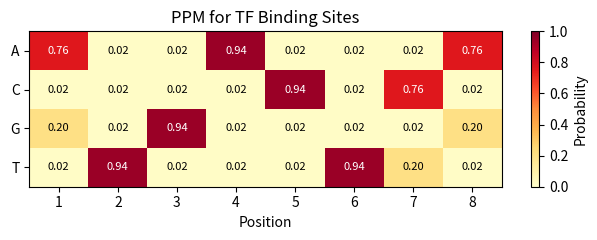
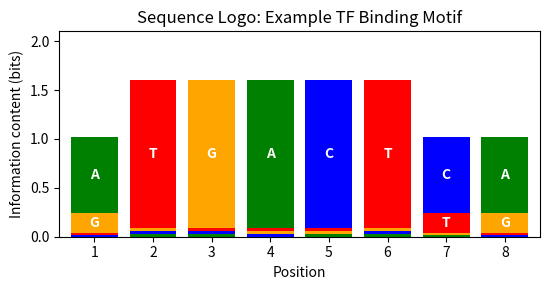
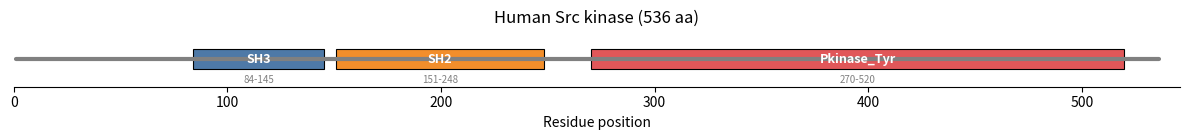
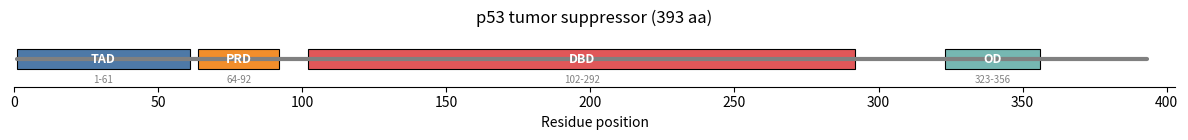
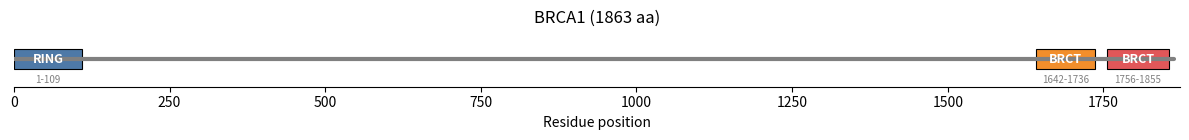
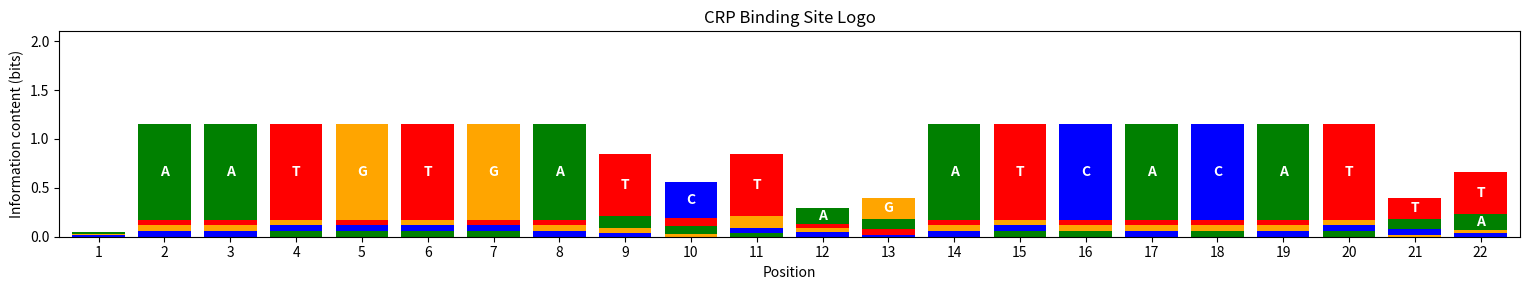
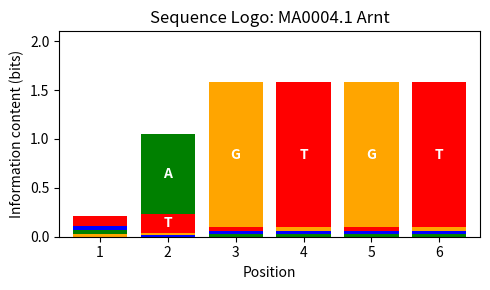
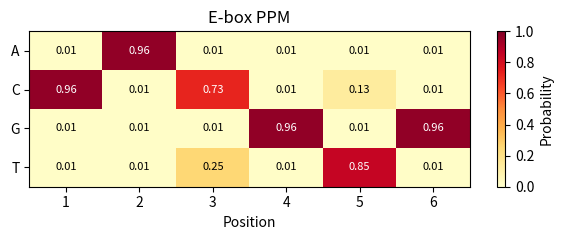
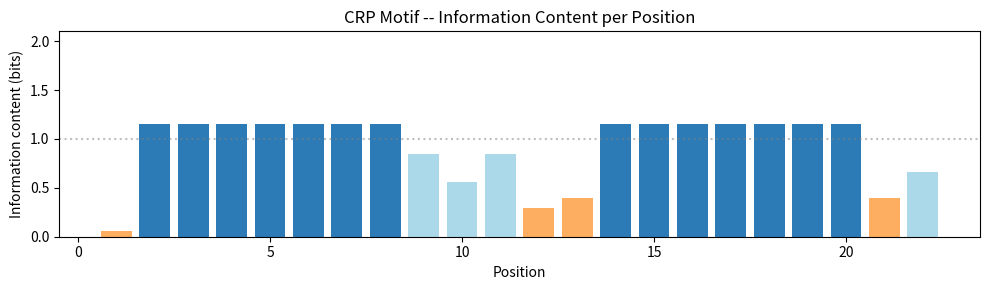
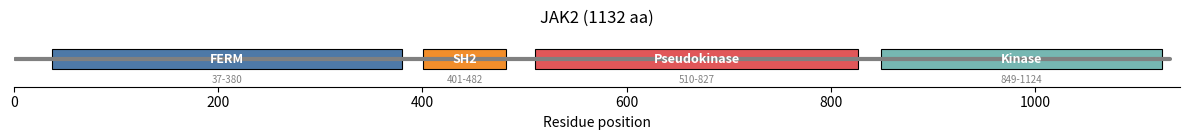
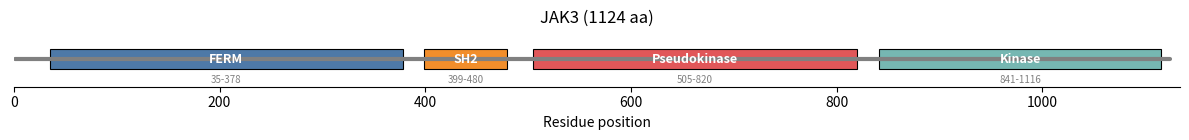
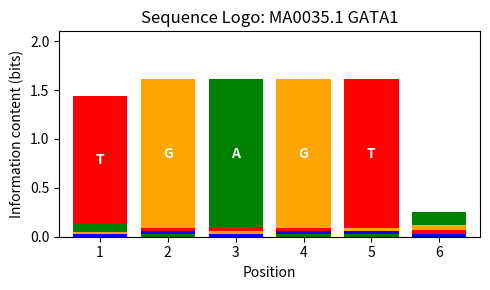

The script that saved these images, in order:
# Environment check
import numpy as np
import matplotlib.pyplot as plt
from collections import Counter
import re

print("Imports ready.")

# Quick motif demo: build a toy PFM
sequences = ["ACGTACGT", "ACGAACGT", "TCGTACGT", "ACGTACGC"]
L = len(sequences[0])
bases = "ACGT"
pfm = np.zeros((4, L))
for seq in sequences:
    for pos, base in enumerate(seq):
        pfm[bases.index(base), pos] += 1

# Convert to PPM with pseudocount
ppm = (pfm + 0.1) / (len(sequences) + 0.4)

# Compute information content
ic = np.sum(ppm * np.log2(ppm / 0.25), axis=0)
print(f"\nToy motif from {len(sequences)} sequences, length {L}:")
print(f"IC per position: {ic.round(2)}")
print(f"Total IC: {ic.sum():.2f} bits (max = {2*L} bits for fully conserved)")
print(f"Consensus: {''.join(bases[np.argmax(ppm[:,i])] for i in range(L))}")

BASES = ["A", "C", "G", "T"]


def build_pfm(sequences):
    """Build a Position Frequency Matrix (count matrix) from aligned sequences."""
    length = len(sequences[0])
    pfm = np.zeros((4, length), dtype=int)

    for seq in sequences:
        for pos, base in enumerate(seq.upper()):
            if base in BASES:
                pfm[BASES.index(base), pos] += 1

    return pfm


def pfm_to_ppm(pfm, pseudocount=0.1):
    """Convert PFM to Position Probability Matrix with pseudocounts."""
    n_seq = pfm.sum(axis=0)[0]  # total sequences
    return (pfm + pseudocount) / (n_seq + 4 * pseudocount)


def ppm_to_pwm(ppm, background=0.25):
    """Convert PPM to log-odds PWM."""
    return np.log2(ppm / background)


# Example: build PWM from known binding sites
binding_sites = [
    "ATGACTCA",
    "ATGACTCA",
    "ATGACTTA",
    "GTGACTCA",
    "ATGACTCG",
]

pfm = build_pfm(binding_sites)
ppm = pfm_to_ppm(pfm)
pwm = ppm_to_pwm(ppm)

print("Position Frequency Matrix (counts):")
header = "     " + "  ".join(f"P{i+1}" for i in range(pfm.shape[1]))
print(header)
for i, base in enumerate(BASES):
    print(f"  {base}: {'  '.join(f'{int(v):2d}' for v in pfm[i])}")

print(f"\nPWM score range: {np.sum(np.min(pwm, axis=0)):.2f} to {np.sum(np.max(pwm, axis=0)):.2f}")

def display_ppm_heatmap(ppm, title="Position Probability Matrix"):
    """Display the PPM as a heatmap."""
    fig, ax = plt.subplots(figsize=(max(6, ppm.shape[1] * 0.8), 2.5))
    im = ax.imshow(ppm, aspect="auto", cmap="YlOrRd", vmin=0, vmax=1)

    ax.set_yticks(range(4))
    ax.set_yticklabels(BASES)
    ax.set_xticks(range(ppm.shape[1]))
    ax.set_xticklabels([str(i + 1) for i in range(ppm.shape[1])])
    ax.set_xlabel("Position")
    ax.set_title(title)

    # Annotate cells
    for i in range(4):
        for j in range(ppm.shape[1]):
            color = "white" if ppm[i, j] > 0.6 else "black"
            ax.text(j, i, f"{ppm[i, j]:.2f}", ha="center", va="center",
                    fontsize=8, color=color)

    plt.colorbar(im, ax=ax, label="Probability")
    plt.tight_layout()
    plt.show()


display_ppm_heatmap(ppm, "PPM for TF Binding Sites")

def score_sequence(pwm, sequence):
    """Score a sequence against a PWM. Returns sum of log-odds scores."""
    score = 0.0
    for pos, base in enumerate(sequence.upper()):
        if base in BASES:
            score += pwm[BASES.index(base), pos]
    return score


def scan_sequence(pwm, sequence, threshold=None):
    """
    Scan a long sequence for PWM matches.
    Returns list of (position, subsequence, score) sorted by score descending.
    """
    motif_len = pwm.shape[1]
    max_score = np.sum(np.max(pwm, axis=0))
    if threshold is None:
        threshold = 0.6 * max_score  # default: 60% of max

    hits = []
    for i in range(len(sequence) - motif_len + 1):
        subseq = sequence[i:i + motif_len]
        s = score_sequence(pwm, subseq)
        if s >= threshold:
            hits.append((i, subseq, s))

    return sorted(hits, key=lambda x: -x[2])


# Test scoring
test_seqs = ["ATGACTCA", "GTGACTCA", "CCCCCCCC", "ATGACTTA"]
max_s = np.sum(np.max(pwm, axis=0))

print(f"{'Sequence':<12} {'Score':>7} {'% of max':>9}")
print("-" * 30)
for seq in test_seqs:
    s = score_sequence(pwm, seq)
    print(f"{seq:<12} {s:7.2f} {100 * s / max_s:8.1f}%")

# Scan a longer sequence
target = "GCCTAGATGACTCAGGTTTCCCGTGACTCAATGCAATGACTTACCC"

hits = scan_sequence(pwm, target, threshold=0.5 * np.sum(np.max(pwm, axis=0)))

print(f"Scanning: {target}")
print(f"\n{'Pos':>4} {'Subseq':<10} {'Score':>7}")
print("-" * 25)
for pos, subseq, score in hits:
    print(f"{pos:4d} {subseq:<10} {score:7.2f}")

def reverse_complement(seq):
    """Return the reverse complement of a DNA sequence."""
    comp = str.maketrans("ATGCatgc", "TACGtacg")
    return seq.translate(comp)[::-1]


def scan_both_strands(pwm, sequence, threshold=None):
    """Scan both strands for PWM matches."""
    fwd_hits = scan_sequence(pwm, sequence, threshold)
    rc_seq = reverse_complement(sequence)
    rev_hits = scan_sequence(pwm, rc_seq, threshold)

    # Convert reverse hit positions to forward-strand coordinates
    motif_len = pwm.shape[1]
    seq_len = len(sequence)
    all_hits = [(pos, subseq, score, "+") for pos, subseq, score in fwd_hits]
    for pos, subseq, score in rev_hits:
        fwd_pos = seq_len - pos - motif_len
        all_hits.append((fwd_pos, subseq, score, "-"))

    return sorted(all_hits, key=lambda x: -x[2])


dual_hits = scan_both_strands(pwm, target,
                               threshold=0.5 * np.sum(np.max(pwm, axis=0)))

print(f"{'Pos':>4} {'Strand':>6} {'Match':<10} {'Score':>7}")
print("-" * 32)
for pos, subseq, score, strand in dual_hits:
    print(f"{pos:4d} {strand:>6} {subseq:<10} {score:7.2f}")

def information_content(ppm):
    """Calculate information content per position (DNA: max 2 bits)."""
    ic = np.zeros(ppm.shape[1])
    for pos in range(ppm.shape[1]):
        probs = ppm[:, pos]
        entropy = -np.sum(probs * np.log2(probs + 1e-12))
        ic[pos] = 2.0 - entropy  # 2 = log2(4)
    return ic


ic = information_content(ppm)

print(f"{'Position':>8} {'IC (bits)':>10} {'Bar'}")
print("-" * 35)
for i, val in enumerate(ic):
    bar = '#' * int(val * 15)
    print(f"{i + 1:8d} {val:10.3f} {bar}")
print(f"\nTotal IC: {ic.sum():.2f} bits (max possible: {2 * len(ic):.0f} bits)")

BASE_COLORS = {"A": "green", "C": "blue", "G": "orange", "T": "red"}


def plot_sequence_logo(ppm, title="Sequence Logo"):
    """
    Plot a simple sequence logo using stacked colored bars.

    Each bar's height = p(base, pos) * IC(pos).
    """
    ic = information_content(ppm)
    n_pos = ppm.shape[1]

    fig, ax = plt.subplots(figsize=(max(5, n_pos * 0.7), 3))

    for pos in range(n_pos):
        # Sort bases by probability at this position
        order = np.argsort(ppm[:, pos])  # ascending
        y_bottom = 0
        for idx in order:
            height = ppm[idx, pos] * ic[pos]
            if height > 0.01:
                base = BASES[idx]
                ax.bar(pos + 1, height, bottom=y_bottom, width=0.8,
                       color=BASE_COLORS[base], edgecolor="none")
                if height > 0.15:
                    ax.text(pos + 1, y_bottom + height / 2, base,
                            ha="center", va="center", fontweight="bold",
                            fontsize=10, color="white")
                y_bottom += height

    ax.set_xlim(0.4, n_pos + 0.6)
    ax.set_ylim(0, 2.1)
    ax.set_xlabel("Position")
    ax.set_ylabel("Information content (bits)")
    ax.set_title(title)
    ax.set_xticks(range(1, n_pos + 1))
    plt.tight_layout()
    plt.show()


plot_sequence_logo(ppm, "Sequence Logo: Example TF Binding Motif")

def prosite_to_regex(pattern):
    """
    Convert a PROSITE pattern to a Python regular expression.

    Handles: specific residues, x (any), [set], {exclusion}, (n), (n,m), separators.
    """
    # Remove terminal dots if present
    pattern = pattern.strip(".")
    elements = pattern.split("-")
    regex_parts = []

    for elem in elements:
        # Check for repeat quantifier
        match_rep = re.match(r'^(.+?)\((\d+)(?:,(\d+))?\)$', elem)

        if match_rep:
            core = match_rep.group(1)
            low = match_rep.group(2)
            high = match_rep.group(3)
        else:
            core = elem
            low = high = None

        # Convert core
        if core == "x":
            r = "."
        elif core.startswith("[") and core.endswith("]"):
            r = core  # already valid regex character class
        elif core.startswith("{") and core.endswith("}"):
            # Exclusion set -> negative character class
            excluded = core[1:-1]
            r = f"[^{excluded}]"
        elif len(core) == 1 and core.isalpha():
            r = core
        else:
            r = core  # fallback

        # Add quantifier
        if low is not None:
            if high is not None:
                r += f"{{{low},{high}}}"
            else:
                r += f"{{{low}}}"

        regex_parts.append(r)

    return "".join(regex_parts)


# Examples
patterns = {
    "N-glycosylation": "N-{P}-[ST]-{P}",
    "Protein kinase C phosphorylation": "[ST]-x-[RK]",
    "Zinc finger C2H2": "C-x(2,4)-C-x(3)-[LIVMFYWC]-x(8)-H-x(3,5)-H",
}

for name, pat in patterns.items():
    regex = prosite_to_regex(pat)
    print(f"{name}:")
    print(f"  PROSITE: {pat}")
    print(f"  Regex:   {regex}\n")

def scan_prosite(sequence, prosite_pattern, pattern_name="pattern"):
    """Scan a protein sequence for a PROSITE pattern."""
    regex = prosite_to_regex(prosite_pattern)
    matches = []

    for m in re.finditer(regex, sequence):
        matches.append((m.start() + 1, m.end(), m.group()))  # 1-based

    print(f"Pattern '{pattern_name}' ({prosite_pattern}):")
    if matches:
        for start, end, matched in matches:
            print(f"  Position {start}-{end}: {matched}")
    else:
        print("  No matches found.")

    return matches


# Scan for N-glycosylation sites in a protein
test_protein = "MKVLLFAANISTHRGALVNVTPKSC" \
               "NLTKVDYKNQTLLGSNLSECVFAIDNATASEKFLNYTRAR"

scan_prosite(test_protein, "N-{P}-[ST]-{P}", "N-glycosylation")
print()
scan_prosite(test_protein, "[ST]-x-[RK]", "PKC phosphorylation")

# Common domain reference data
DOMAIN_DB = {
    "PF00069": {"name": "Protein kinase (Pkinase)", "interpro": "IPR000719",
                "function": "Phosphorylation of substrates",
                "avg_length": 260},
    "PF00017": {"name": "SH2 domain", "interpro": "IPR000980",
                "function": "Binds phosphotyrosine peptides",
                "avg_length": 100},
    "PF00018": {"name": "SH3 domain", "interpro": "IPR001452",
                "function": "Binds proline-rich sequences",
                "avg_length": 60},
    "PF00096": {"name": "Zinc finger C2H2", "interpro": "IPR007087",
                "function": "DNA binding (transcription factors)",
                "avg_length": 23},
    "PF00400": {"name": "WD40 repeat", "interpro": "IPR001680",
                "function": "Protein-protein interaction scaffold",
                "avg_length": 40},
    "PF00047": {"name": "Immunoglobulin domain", "interpro": "IPR013151",
                "function": "Structural/recognition domain",
                "avg_length": 80},
    "PF07714": {"name": "Pkinase_Tyr (Tyrosine kinase)", "interpro": "IPR001245",
                "function": "Tyrosine-specific phosphorylation",
                "avg_length": 260},
}

print(f"{'Pfam':>8}  {'Name':<30}  {'IPR':<12}  {'Avg len'}")
print("-" * 70)
for acc, info in DOMAIN_DB.items():
    print(f"{acc:>8}  {info['name']:<30}  {info['interpro']:<12}  ~{info['avg_length']} aa")

def parse_domtblout(text):
    """
    Parse HMMER domtblout format.

    Returns list of dicts with domain hit information.
    """
    hits = []
    for line in text.strip().split("\n"):
        if line.startswith("#") or not line.strip():
            continue
        fields = line.split()
        if len(fields) >= 23:
            hits.append({
                "domain_name": fields[0],
                "domain_acc": fields[1],
                "query_name": fields[3],
                "e_value": float(fields[6]),
                "score": float(fields[7]),
                "dom_e_value": float(fields[12]),
                "dom_score": float(fields[13]),
                "ali_from": int(fields[17]),
                "ali_to": int(fields[18]),
                "env_from": int(fields[19]),
                "env_to": int(fields[20]),
                "description": " ".join(fields[22:]),
            })
    return sorted(hits, key=lambda h: h["ali_from"])


# Simulated hmmscan output for human Src kinase
example_domtblout = """# --- hmmscan domtblout ---
SH3_1         PF00018.20  1  Src_Human  PF00018.20   1.2e-15  55.3  0.1  1.8e-15  54.8  0.1  1  1  84  145  83  146  0.98  SH3 domain
SH2           PF00017.22  1  Src_Human  PF00017.22   3.4e-30  102.1  0.2  5.1e-30  101.5  0.1  1  1  151  248  150  249  0.99  SH2 domain
Pkinase_Tyr   PF07714.18  1  Src_Human  PF07714.18   2.1e-75  252.8  0.3  3.2e-75  252.2  0.2  1  1  270  520  268  521  0.99  Protein tyrosine kinase
"""

domains = parse_domtblout(example_domtblout)

print(f"{'Domain':<15} {'Pfam':<13} {'Start':>5} {'End':>5} {'E-value':>10} {'Score':>7}")
print("-" * 60)
for d in domains:
    print(f"{d['domain_name']:<15} {d['domain_acc']:<13} "
          f"{d['ali_from']:5d} {d['ali_to']:5d} "
          f"{d['e_value']:10.1e} {d['score']:7.1f}")

def visualize_domain_architecture(protein_name, protein_length, domains,
                                   figsize=(12, 1.5)):
    """
    Draw domain architecture as a horizontal bar chart.

    domains: list of dicts with keys 'name', 'start', 'end', and optional 'color'.
    """
    colors_palette = ["#4e79a7", "#f28e2b", "#e15759", "#76b7b2",
                      "#59a14f", "#edc948", "#b07aa1", "#ff9da7"]

    fig, ax = plt.subplots(figsize=figsize)

    # Draw backbone
    ax.plot([1, protein_length], [0, 0], color="gray", linewidth=3, solid_capstyle="round")

    for i, dom in enumerate(domains):
        color = dom.get("color", colors_palette[i % len(colors_palette)])
        start = dom["start"]
        width = dom["end"] - dom["start"]
        ax.barh(0, width, left=start, height=0.5, color=color,
                edgecolor="black", linewidth=0.8)
        mid = start + width / 2
        ax.text(mid, 0, dom["name"], ha="center", va="center",
                fontsize=9, fontweight="bold", color="white")
        ax.text(mid, -0.4, f"{start}-{dom['end']}", ha="center",
                va="top", fontsize=7, color="gray")

    ax.set_xlim(0, protein_length + 10)
    ax.set_ylim(-0.7, 0.7)
    ax.set_xlabel("Residue position")
    ax.set_title(f"{protein_name} ({protein_length} aa)")
    ax.set_yticks([])
    ax.spines["top"].set_visible(False)
    ax.spines["right"].set_visible(False)
    ax.spines["left"].set_visible(False)
    plt.tight_layout()
    plt.show()


# Src kinase
visualize_domain_architecture("Human Src kinase", 536, [
    {"name": "SH3", "start": 84, "end": 145},
    {"name": "SH2", "start": 151, "end": 248},
    {"name": "Pkinase_Tyr", "start": 270, "end": 520},
])

# More examples
visualize_domain_architecture("p53 tumor suppressor", 393, [
    {"name": "TAD", "start": 1, "end": 61},
    {"name": "PRD", "start": 64, "end": 92},
    {"name": "DBD", "start": 102, "end": 292},
    {"name": "OD", "start": 323, "end": 356},
])

visualize_domain_architecture("BRCA1", 1863, [
    {"name": "RING", "start": 1, "end": 109},
    {"name": "BRCT", "start": 1642, "end": 1736},
    {"name": "BRCT", "start": 1756, "end": 1855},
])

def compare_architectures(proteins):
    """
    Compare domain architectures of multiple proteins.

    proteins: list of dicts with keys 'name', 'length', 'domains'
    """
    # Collect all unique domain names
    all_domains = set()
    for prot in proteins:
        for dom in prot["domains"]:
            all_domains.add(dom["name"])

    print(f"{'Protein':<20} {'Length':>6}  Architecture")
    print("-" * 70)
    for prot in proteins:
        doms = sorted(prot["domains"], key=lambda d: d["start"])
        arch_str = "--".join(f"[{d['name']}]" for d in doms)
        print(f"{prot['name']:<20} {prot['length']:>6}  {arch_str}")

    # Shared domains
    print(f"\nShared domains across all proteins:")
    shared = all_domains.copy()
    for prot in proteins:
        prot_doms = {d["name"] for d in prot["domains"]}
        shared &= prot_doms

    if shared:
        print(f"  {', '.join(sorted(shared))}")
    else:
        print("  None")


kinase_family = [
    {"name": "Src", "length": 536,
     "domains": [{"name": "SH3", "start": 84, "end": 145},
                 {"name": "SH2", "start": 151, "end": 248},
                 {"name": "Pkinase", "start": 270, "end": 520}]},
    {"name": "Abl", "length": 1149,
     "domains": [{"name": "SH3", "start": 66, "end": 118},
                 {"name": "SH2", "start": 126, "end": 218},
                 {"name": "Pkinase", "start": 242, "end": 493}]},
    {"name": "EGFR", "length": 1210,
     "domains": [{"name": "Recep_L", "start": 1, "end": 165},
                 {"name": "Furin-like", "start": 166, "end": 309},
                 {"name": "Recep_L", "start": 310, "end": 480},
                 {"name": "GF_recep_IV", "start": 481, "end": 620},
                 {"name": "Pkinase", "start": 712, "end": 968}]},
]

compare_architectures(kinase_family)

# CRP (cAMP receptor protein) binding sites from E. coli
crp_sites = [
    "AAATGTGATCTAGATCACATTT",
    "GAATGTGATCTATATCACATTT",
    "CAATGTGATCGAGATCACATAA",
    "TAATGTGATCTTAATCACATAT",
    "AAATGTGATCTGGATCACATTT",
    "GAATGTGAAATAGATCACATTT",
    "AAATGTGATTTAGATCACATTT",
    "CAATGTGATCTCAATCACATCA",
]

# Build PWM for CRP
crp_pfm = build_pfm(crp_sites)
crp_ppm = pfm_to_ppm(crp_pfm, pseudocount=0.5)
crp_pwm = ppm_to_pwm(crp_ppm)

print(f"CRP motif: {len(crp_sites[0])} bp, built from {len(crp_sites)} sites")
print(f"Consensus: {''.join(BASES[i] for i in np.argmax(crp_ppm, axis=0))}")

# Show logo
plot_sequence_logo(crp_ppm, "CRP Binding Site Logo")

# Scan a promoter for CRP sites
lac_promoter = (
    "GACACCATCGAATGGCGCAAAACCTTTCGCGGTATGGCATGATAGCGCCC"
    "GGAAGAGAGTCAATTCAGGGTGGTGAATGTGAAACCAGTAACGTTATAC"
    "GATGTCGCAGAGTATGCCGGTGTCTCTTATCAGACCGTTTCCCGCGTGGT"
    "GAACCAGGCCAGCCACGTTTCTGCGAAAACGCGGGAAAAAGTGGAAGCGG"
)

max_crp = np.sum(np.max(crp_pwm, axis=0))
crp_hits = scan_both_strands(crp_pwm, lac_promoter,
                              threshold=0.50 * max_crp)

print(f"Scanning {len(lac_promoter)} bp promoter for CRP binding sites")
print(f"Threshold: 50% of max score ({0.50 * max_crp:.1f})\n")

print(f"{'Pos':>4} {'Strand':>6} {'Match':<24} {'Score':>7} {'% max':>6}")
print("-" * 52)
for pos, subseq, score, strand in crp_hits[:5]:
    print(f"{pos:4d} {strand:>6} {subseq:<24} {score:7.1f} {100 * score / max_crp:5.1f}%")

def build_simple_profile(aligned_seqs):
    """
    Build a position-specific scoring profile from aligned protein sequences.
    Returns a list of (consensus_residue, conservation_fraction) per position.
    """
    length = len(aligned_seqs[0])
    profile = []

    for pos in range(length):
        residues = [s[pos] for s in aligned_seqs if s[pos] != "-"]
        if not residues:
            profile.append(("-", 0.0))
            continue
        counts = Counter(residues)
        top_aa, top_count = counts.most_common(1)[0]
        conservation = top_count / len(residues)
        profile.append((top_aa, conservation))

    return profile


def score_against_profile(sequence, profile, gap_penalty=-2):
    """
    Score a sequence against a simple profile.
    Match at conserved position: +2 * conservation
    Mismatch at conserved position: -1
    Variable position: +0.5
    """
    score = 0.0
    for i, (cons_aa, cons) in enumerate(profile):
        if i >= len(sequence):
            break
        if cons > 0.5:
            if sequence[i] == cons_aa:
                score += 2 * cons
            else:
                score -= 1
        else:
            score += 0.5
    return score


# Example: build profile for SH2-like domain
sh2_alignment = [
    "FLVRESETTK",
    "YLVRESETAL",
    "FLVRESQSTK",
    "WLVKESETTK",
    "FLVRESETTK",
]

sh2_profile = build_simple_profile(sh2_alignment)
print("SH2-like domain profile:")
for i, (aa, cons) in enumerate(sh2_profile):
    bar = '#' * int(cons * 20)
    print(f"  Position {i + 1}: {aa} ({cons:.0%}) {bar}")

# Score test sequences
test_seqs = ["FLVRESETTK", "FLAAESETTK", "GGGGGGGGGG"]
for seq in test_seqs:
    s = score_against_profile(seq, sh2_profile)
    print(f"  {seq}: score = {s:.1f}")

def parse_jaspar(text):
    """
    Parse a JASPAR-format count matrix.
    Returns (name, pfm_array).
    """
    lines = text.strip().split("\n")
    name = lines[0].lstrip(">").strip() if lines[0].startswith(">") else "Unknown"

    counts = {}
    for line in lines[1:]:
        m = re.match(r'([ACGT])\s*\[([\d\s.]+)\]', line)
        if m:
            base = m.group(1)
            values = [float(x) for x in m.group(2).split()]
            counts[base] = values

    if not counts:
        raise ValueError("Could not parse JASPAR matrix")

    pfm = np.array([counts[b] for b in BASES])
    return name, pfm


jaspar_text = """>MA0004.1 Arnt
A [  4 19  0  0  0  0 ]
C [  4  0  0  0  0  0 ]
G [  3  0 23  0 23  0 ]
T [ 12  4  0 23  0 23 ]"""

name, arnt_pfm = parse_jaspar(jaspar_text)
arnt_ppm = pfm_to_ppm(arnt_pfm, pseudocount=0.5)

print(f"Parsed: {name}")
print(f"Length: {arnt_pfm.shape[1]} positions")
print(f"Consensus: {''.join(BASES[i] for i in np.argmax(arnt_ppm, axis=0))}")

plot_sequence_logo(arnt_ppm, f"Sequence Logo: {name}")

# Exercise 1 -- your code here
ebox_sites = [
    "CACGTG",
    "CACGTG",
    "CATGTG",
    "CACGTG",
    "CACGCG",
    "CACGTG",
    "CATGTG",
    "CACGTG",
]


# --- Solution ---
ebox_pfm = build_pfm(ebox_sites)
ebox_ppm = pfm_to_ppm(ebox_pfm, pseudocount=0.1)
ebox_pwm = ppm_to_pwm(ebox_ppm)

print("PFM (counts):")
for i, base in enumerate(BASES):
    print(f"  {base}: {list(ebox_pfm[i].astype(int))}")

consensus = "".join(BASES[i] for i in np.argmax(ebox_ppm, axis=0))
print(f"\nConsensus: {consensus}")

ic = information_content(ebox_ppm)
print(f"Total IC: {ic.sum():.2f} bits")

display_ppm_heatmap(ebox_ppm, "E-box PPM")

# Exercise 2 -- your code here
seq = "ATCGCACGTGAAATTTCATGTGCCCGGGCACGTGATCACGCGAATT"


# --- Solution ---
max_ebox = np.sum(np.max(ebox_pwm, axis=0))
threshold = 0.70 * max_ebox

hits_ex2 = scan_sequence(ebox_pwm, seq, threshold=threshold)

print(f"Sequence: {seq}")
print(f"Threshold: {threshold:.2f} (70% of max {max_ebox:.2f})\n")
print(f"{'Pos':>4} {'Match':<8} {'Score':>7} {'% max':>6}")
print("-" * 30)
for pos, subseq, score in hits_ex2:
    print(f"{pos:4d} {subseq:<8} {score:7.2f} {100 * score / max_ebox:5.1f}%")

# Exercise 3 -- your code here


# --- Solution ---
crp_ic = information_content(crp_ppm)

fig, ax = plt.subplots(figsize=(10, 3))
positions = np.arange(1, len(crp_ic) + 1)
colors = ["#2c7bb6" if v > 1.0 else "#abd9e9" if v > 0.5 else "#fdae61" for v in crp_ic]
ax.bar(positions, crp_ic, color=colors, edgecolor="none")
ax.set_xlabel("Position")
ax.set_ylabel("Information content (bits)")
ax.set_title("CRP Motif -- Information Content per Position")
ax.set_ylim(0, 2.1)
ax.axhline(1.0, color="gray", linestyle=":", alpha=0.5)
plt.tight_layout()
plt.show()

# Most conserved positions
top_5 = np.argsort(crp_ic)[::-1][:5]
print("Top 5 most conserved positions:")
for idx in top_5:
    best_base = BASES[np.argmax(crp_ppm[:, idx])]
    print(f"  Position {idx + 1}: IC = {crp_ic[idx]:.2f} bits (dominant base: {best_base})")

# Exercise 4 -- your code here
protein = "MGSSHHHHHHSSGLVPRGSHMRGNATFVFNLTPEEDKDLYIDSTTNLTQNFAKWEDN"


# --- Solution ---
prosite_patterns = {
    "N-glycosylation": "N-{P}-[ST]-{P}",
    "CK2 phosphorylation": "[ST]-x(2)-[DE]",
    "Myristoylation": "G-{EDRKHPFYW}-x(2)-[STAGCN]-{P}",
}

print(f"Sequence ({len(protein)} aa): {protein}\n")
for name, pat in prosite_patterns.items():
    scan_prosite(protein, pat, name)
    print()

# Exercise 5 -- your code here


# --- Solution ---
jak2_domains = [
    {"name": "FERM", "start": 37, "end": 380},
    {"name": "SH2", "start": 401, "end": 482},
    {"name": "Pseudokinase", "start": 510, "end": 827},
    {"name": "Kinase", "start": 849, "end": 1124},
]

jak3_domains = [
    {"name": "FERM", "start": 35, "end": 378},
    {"name": "SH2", "start": 399, "end": 480},
    {"name": "Pseudokinase", "start": 505, "end": 820},
    {"name": "Kinase", "start": 841, "end": 1116},
]

visualize_domain_architecture("JAK2", 1132, jak2_domains)
visualize_domain_architecture("JAK3", 1124, jak3_domains)

compare_architectures([
    {"name": "JAK2", "length": 1132, "domains": jak2_domains},
    {"name": "JAK3", "length": 1124, "domains": jak3_domains},
])

# Exercise 6 -- your code here
gata1_jaspar = """>MA0035.1 GATA1
A [  1  0 26  0  0 14 ]
C [  0  0  0  0  0  3 ]
G [  0 26  0 26  0  5 ]
T [ 25  0  0  0 26  4 ]"""

promoter = "CCAGATAAGATCTTTTATTTATCCCCC"


# --- Solution ---
gata_name, gata_pfm = parse_jaspar(gata1_jaspar)
gata_ppm = pfm_to_ppm(gata_pfm, pseudocount=0.5)
gata_pwm = ppm_to_pwm(gata_ppm)

print(f"Motif: {gata_name}")
print(f"Consensus: {''.join(BASES[i] for i in np.argmax(gata_ppm, axis=0))}")

plot_sequence_logo(gata_ppm, f"Sequence Logo: {gata_name}")

max_gata = np.sum(np.max(gata_pwm, axis=0))
gata_hits = scan_both_strands(gata_pwm, promoter, threshold=0.60 * max_gata)

print(f"\nScanning: {promoter}")
print(f"Threshold: 60% of max ({0.60 * max_gata:.2f})\n")
print(f"{'Pos':>4} {'Strand':>6} {'Match':<8} {'Score':>7} {'% max':>6}")
print("-" * 36)
for pos, subseq, score, strand in gata_hits:
    print(f"{pos:4d} {strand:>6} {subseq:<8} {score:7.2f} {100 * score / max_gata:5.1f}%")
